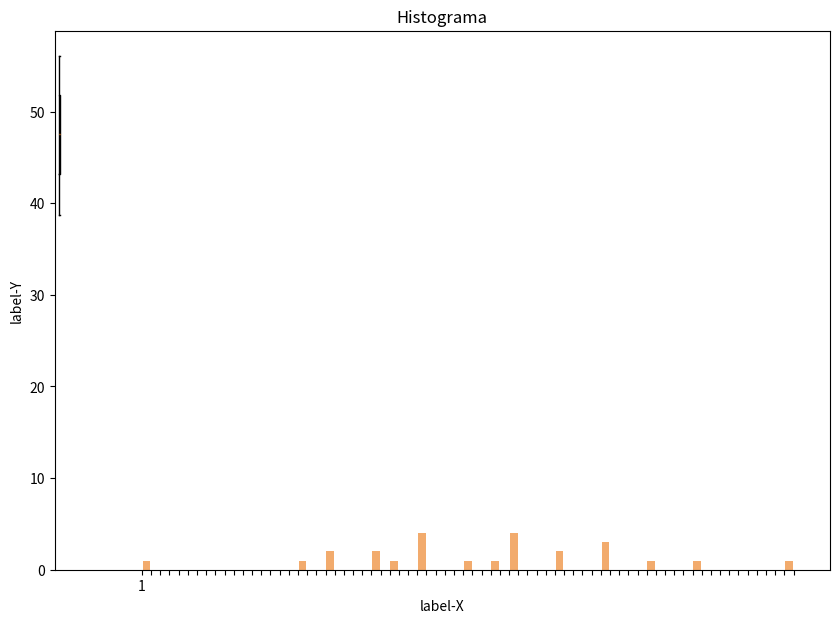

The matplotlib source for this figure:
#Aquí irá el programa de cuartiles y agrupados en un sólo código
import numpy as np
import math as ma
from matplotlib import pylab, mlab, pyplot as plt
from collections import Counter

######## Funciones ########
#1) Diagrama de caja y bigote
def Boxplot(Cuartil):
    np.random.seed(10)
    data = np.random.normal(Cuartil)
    fig = plt.figure(figsize=(10, 7))
    plt.boxplot(data)
    plt.show()

#2) Gráfica de puntos
def GrafPoint(Valx, Valy):
    plt.plot(Valx,Valy, "o", color='b')
    plt.xlabel("X-axis")
    plt.xlabel("Y-axis")
    plt.title("Gráfica de puntos")
    plt.show()

#3) Gráfica lineal
def LinealGraf(Valx, Valy):
    plt.plot(Valx,Valy, color='b')
    plt.xlabel("X-axis")
    plt.xlabel("Y-axis")
    plt.title("Gráfica lineal")
    plt.show()

#4) Histograma
def Hist(Acomodo):
    intervalos = range(min(Acomodo), max(Acomodo) + 2)
    plt.hist(x=Acomodo, bins=intervalos, color='#F2AB6D', rwidth=0.85)
    plt.title('Histograma')
    plt.xlabel('label-X')
    plt.ylabel('label-Y')
    plt.xticks(intervalos)
    plt.show()

def sumatoria(r,x,y):
    r += x
    if r <= y:
        sumatoria(r,x,y)
    else:
        return r


# Variables estáticas

#longitud = int(input("¿Cuántos números introduces? "))
frecRe = []
Datos = [40, 37, 60, 10, 30, 45, 55, 27, \
    40, 70, 30, 50, 35, 40, 60, 80, 50, 60, \
    65, 50, 55, 40, 35, 48, 50]
limInf = []
limSup = []
ranCat = []
conCuart = []
frecI = []
FreAc = []
hi = []
MC = []
cuartil = []
Cuartil = []
const = []
Fi = []
fi = []
Valx = []
Valy = []
mapa_cantidades={}
VzaAc = 0
media = 0
frecIa = 0
xi = 0
xifi = 0
Rango = 0
frecReA = 0
count = 3

# Variables dinámicas
valor = 0
Val = 0
Vmin = 0
vmin = 0
Vmax = 0
vmax = 0
parentesis = 0
contador = 0
controlador = 0
xmax = 0
xmin = 0

"""
# Escritura de los valores
print("Introduce los valores: ")
for i in range(longitud):
    Vmin = 0
    números = int(input("> "))
"""
longitud = len(Datos)

print("Introduce los valores: ")
for i in range(longitud):
    Vmin = 0
    números = Datos[i]
    """numeros = int(input("> "))
    Datos.append(números)"""

#Selección del número máximo
    if números > xmax:
        xmax = números

#Acomodo de datos
Acomodo = sorted(Datos)

#Selección del número menor
xmin = Acomodo[0]

#Rango
Rango = xmax - xmin

#Regla de Sturges
Logaritmo = round(ma.log10(longitud), 2)
crudCat = 1 + 3.322*Logaritmo
Categorias = round(crudCat)
crudAmp = Rango/crudCat
Amplitud = round(crudAmp)
valor = Categorias-1

for i in range(Categorias):
    if i == 0:
        limInf.append(xmin)
        limSup.append(xmin+Amplitud)
    elif i != 0:
        limInf.append(limSup[i-1])
        limSup.append(limInf[i]+Amplitud)

if limSup[valor] <= xmax:
    Vmax = limSup[valor]
    limInf.append(Vmax)
    limSup.append(Vmax+Amplitud)

#Obtener categorías
valor = len(limInf)
Val = len(Acomodo)
for i in range(valor):
    xi = (limSup[i]+limInf[i])/2
    MC.append(xi)
    ranCat.append([limInf[i], limSup[i]])

#Frecuencia absoluta
for i in range(valor):
    contenedor = 0
    Vmin = limInf[i]
    Vmax = limSup[i]
    for j in range(Val):
        if Acomodo[j] < Vmax and Acomodo[j] >= Vmin:
            contenedor = contenedor + 1
    frecI.append(contenedor)

#Frecuencia absoluta acumulada
valor = len(frecI)
for i in range(valor):
    frecIa = frecIa + frecI[i]
    FreAc.append(frecIa)

#Frecuencia relativa
for i in range(valor):
    Val = round(frecI[i]/longitud, 2)
    frecRe.append(Val)
#Frecuemcia relativa acumulada
    frecReA = frecReA + Val

#Porcentaje
for i in range(valor):
    Val = round(frecRe[i]*100, 0)
    hi.append(Val)
print(f"Porcentajes: {Val}%")

#Varianza
for i in range(valor):
    x = (MC[i]*frecI[i])
    Val = sumatoria(Val, x, valor)


#Media
x = Val/longitud

for i in range(valor):
    VzaAc = VzaAc + ((MC[i]-x)*(MC[i]-x))*frecI[i]
Vza = round(VzaAc/(longitud-1), 4)

#Desviación estándar
Sd = round((np.sqrt(Vza)), 4)

#Límite inferior
linMax = 0
contador = len(frecI)

for i in range(contador):
    if frecI[i] > controlador:
        controlador = frecI[i]
        linMax = limInf[i]
        if linMax == limInf[0]:
            Vmin = 0
            vmin = frecI[i]
            Vmax = frecI[i+1]
            xmax = frecI[i]
        if linMax < limInf[i]:
            Vmin = FreAc[i-1]
            vmin = frecI[i-1]
            Vmax = frecI[i+1]
            xmax = frecI[i]

#Fórmula    
parentesis = (((longitud/2)-Vmin)/xmax)
Med = linMax + (Amplitud*parentesis)

#Moda
controlador = 0
for i in range(Categorias):
    if frecI[i] > controlador:
        controlador = frecI[i]
for i in range(Categorias):
    if controlador != frecI[0] and controlador == frecI[i]:
        vmin = frecI[i-1]
        vmax = frecI[i+1]
    elif controlador == frecI[0] and controlador == frecI[i]:
        vmin = frecI[i]
        vmax = frecI[i+1]
xmax = controlador
Vmin = vmin
Vmax = vmax
Val = ((xmax-Vmin)/((xmax-Vmin)+(xmax-Vmax)))
Mod = linMax + (Amplitud*Val)

#Mediana
controlador = longitud / 2
for i in range(Categorias):
    if controlador <= FreAc[i] and controlador > FreAc[i-1]:
        vmin = FreAc[i-1]
        vmax = frecI[i]
        linMax = limInf[i]
Val = round(((controlador-vmin)/vmax), 3)
Med = linMax + (Amplitud*Val)

#Coeficiente de variación
cV = 0
cV = round((Sd/(x))*100,2)

#Límites inferiores para los cuartiles
controlador = 0
contador = 0
for i in range(count):
    contador = contador + 1
    controlador = ((contador*longitud)/4)
    conCuart.append(controlador)

for i in range(count):
    for j in range(Categorias):
        if conCuart[i] < FreAc[j] and conCuart[i] >= FreAc[j-1]:
            linMax = limInf[j]
    cuartil.append(linMax)

#Cuartiles

for i in range(count):
    for j in range(Categorias):
        if conCuart[i] <= FreAc[0]:
            controlador = 0
            contador = frecI[0]
        elif conCuart[i] > FreAc[0] and conCuart[i] > FreAc[j-1]:
            controlador = FreAc[j-1]
            contador = frecI[j]
    Fi.append(controlador)
    fi.append(contador)

for i in range(count):
    contador = round(cuartil[i]+(Amplitud*((conCuart[i]-Fi[i])/fi[i])), 3)
    Cuartil.append(contador)
print(Cuartil)

#Impresiones de pantalla
for i in range(valor):
    print(f"{hi[i]}%\n")
print(f"Marca de clase: {MC}\n")
print(f"Frecuecia absoluta: {frecI}\n")
print(f"Frecuencia absoluta acumulada: {frecIa}\n")
print(f"Frecuencia relativa: {frecRe}\n")
print(f"Frecuencia relativa acumulada: {frecReA}\n")
print(f"Valores: {Acomodo}\n")
print(f"Varianza: {Vza}\n")
print(f"Desviación estándar: {Sd}\n")
print(f"Media: {x}\n")
print(f"Mediana: {Med}\n")
print(f"Moda: {Mod}\n")
print(f"Coeficiente de variación: {cV}%\n")
print(f"Los valores de los cuartiles son: {Cuartil}")

##### Gráficas #####

Boxplot(Cuartil)
#GrafPoint()
#LinealGraf()
Hist(Acomodo)
